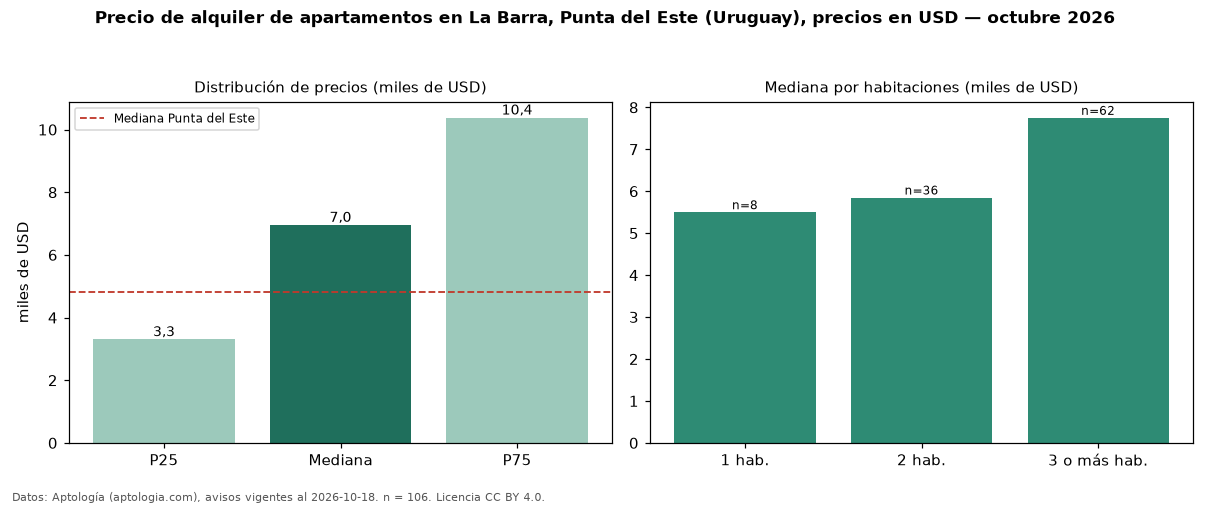

The table this chart was drawn from, first rows:
seccion, metrica, valor, moneda, n
precio, p25, 3300, USD, 106
precio, mediana, 6950, USD, 106
precio, p75, 10375, USD, 106
precio, minimo, 850.0, USD, 106
precio, maximo, 25000, USD, 106
m2, mediana_precio_m2, 74.07, USD, 75
m2, area_mediana_m2, 110.0, m2, 75
banos, mediana_banos, 2.0, , 
parqueadero, pct_con_parqueadero, 100.0, %, 78
habitaciones, 1, 5500, USD, 8
habitaciones, 2, 5850, USD, 36
habitaciones, 3+, 7750, USD, 62
ciudad, mediana_ciudad_referencia, 4800, USD, 
ciudad, mediana_m2_ciudad, 41.27, USD, 
fuente, fecha_datos, 2026-10-18, , 
fuente, atribucion, https://www.aptologia.com/uy/alquiler/pu…, , 
fuente, licencia, CC BY 4.0, , 
